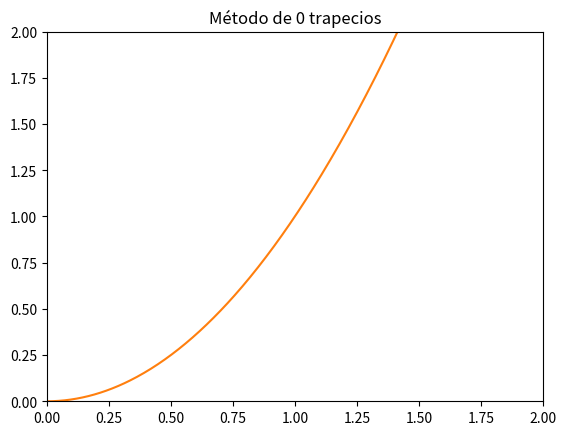

The script that saved this image:
import numpy as np
import matplotlib.pyplot as plt
from matplotlib.animation import FuncAnimation

desde = 0
largo = 2

actualizacion = 0
inte = 0
x = np.linspace(0,largo,501)

#Configuraciones
x_data,y_data = list(),list()
fig,ax = plt.subplots()
ax.set_xlim(desde,largo)
ax.set_ylim(0,largo)
line, = ax.plot(0,0)

def seno(x):
    return x**2

def integral(puntos,actualizacion):
    global desde, largo
    ancho_rect = 0
    extremos = 0
    suma = 0
    if actualizacion > 0:
        extremos = puntos[0]+puntos[-1]
        ancho_rect = (largo - desde) / actualizacion
    if actualizacion > 1:
        for i in range(1,len(puntos)-1):
            suma += (puntos[i]*2)
            #print("Medio pos {}: {}".format(i,puntos[i]))

    integral = (extremos+suma)*(ancho_rect/2)

    return integral



def trapecio_multiple(data):
    global largo,x_data,y_data,actualizacion

    #print(data)
    if data != 0:
        x_data = np.linspace(0,largo,int(data))
        y_data = seno(x_data)


    print(actualizacion," trapecio(s)")
    #print(x_data)
    #print(y_data)
    inte = ((largo**3)/3)
    inte2 = integral(y_data,actualizacion)
    print("Integral simbolica: ",round(inte2,5),"Integral exacta: ",round(inte,5),"Error:",(inte2-inte))

    #(ancho rect/2)*[1 vez y[1],1 vez y[n], 2 veces el medio]

    line.set_xdata(x_data)
    line.set_ydata(y_data)
    plt.title("Método de {} trapecios".format(actualizacion))
    if data > 0:
        actualizacion += 1
    print()
    return line,


animation = FuncAnimation(fig,func=trapecio_multiple,frames=np.linspace(0,100,101),interval=500)
plt.plot(x,seno(x))
plt.title("Método de {} trapecios".format(actualizacion))


plt.show()